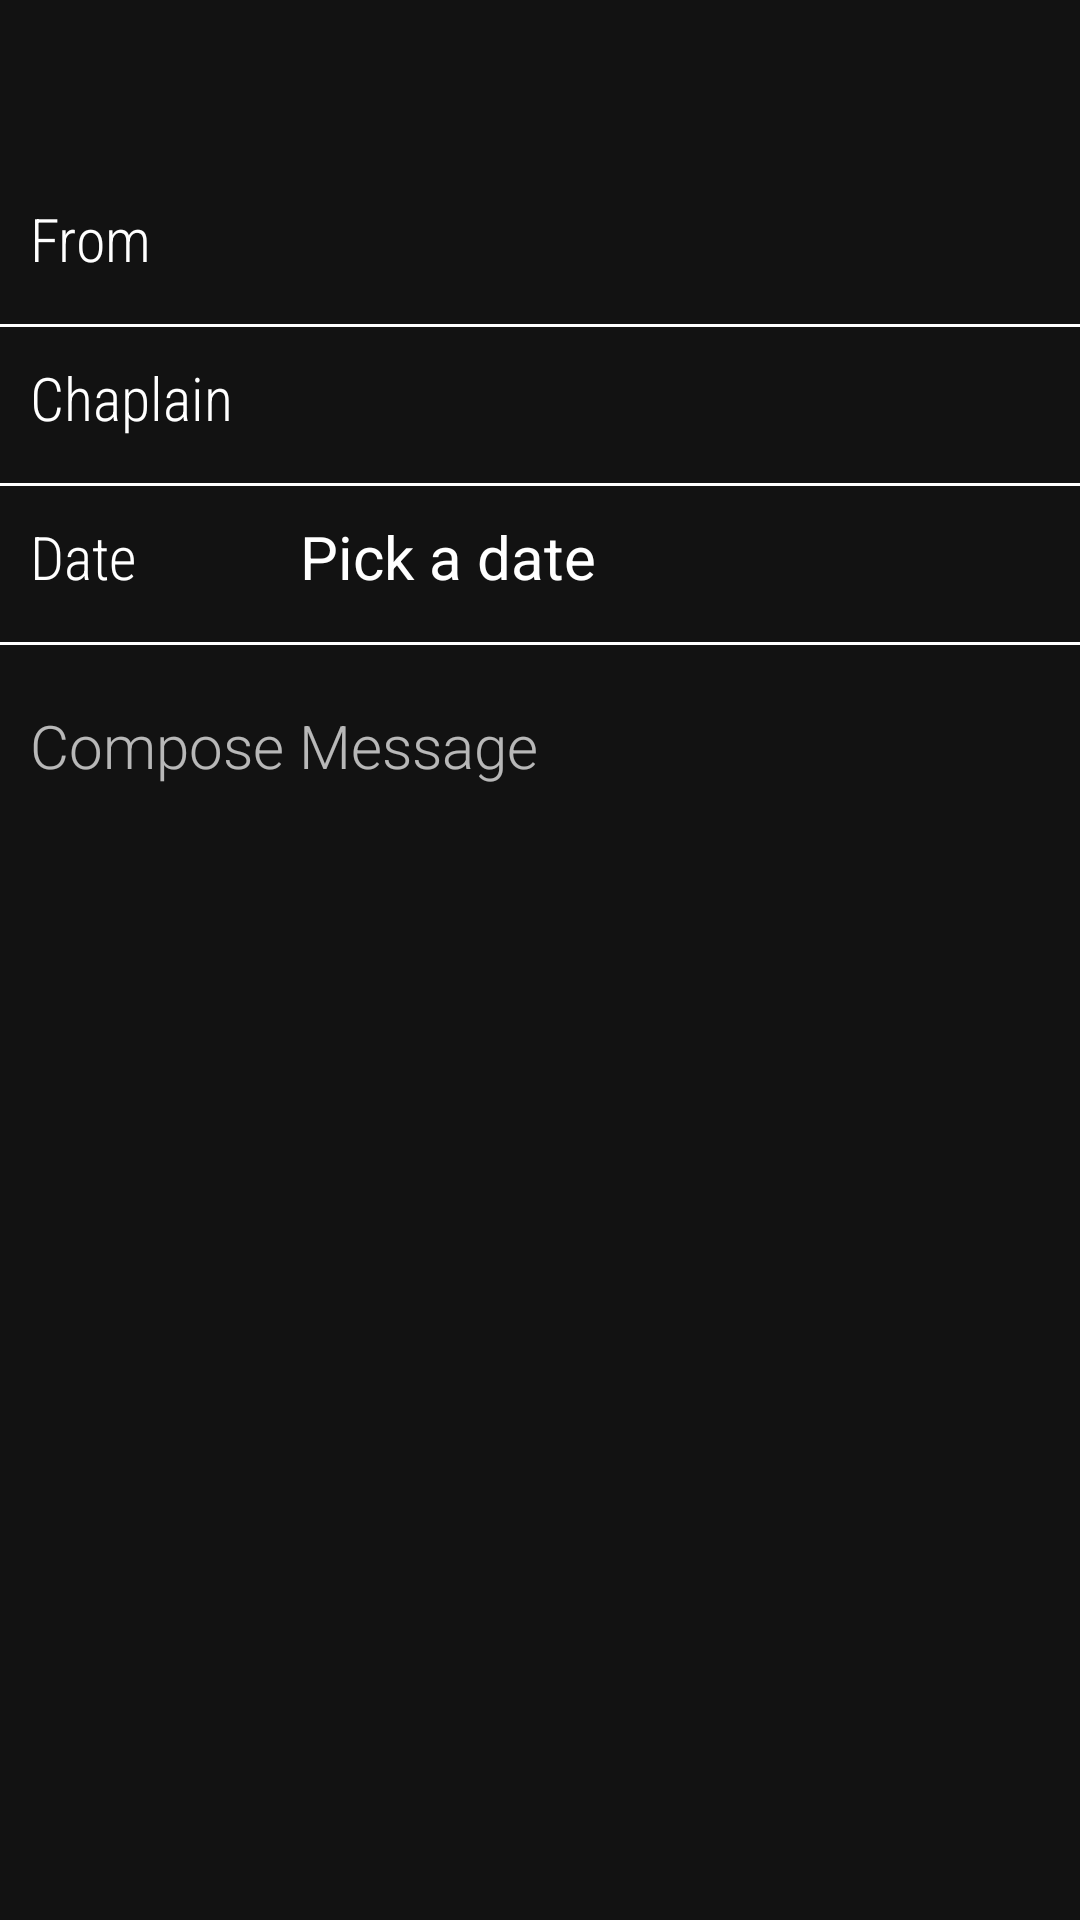

Produce the Android XML layout that renders to this screen, including the resource entries it uses.
<!-- AndroidManifest.xml: application theme AppTheme -->
<!-- res/layout/activity_request_leave.xml -->
<?xml version="1.0" encoding="utf-8"?>
<LinearLayout xmlns:android="http://schemas.android.com/apk/res/android"
    xmlns:app="http://schemas.android.com/apk/res-auto"
    xmlns:tools="http://schemas.android.com/tools"
    android:layout_width="match_parent"
    android:layout_height="match_parent"
    android:orientation="vertical"
    tools:context=".RequestLeave">

    <RelativeLayout
        android:layout_width="match_parent"
        android:layout_height="?actionBarSize"
        android:backgroundTint="#1b1b1b"
        android:elevation="4dp"
        android:padding="10dp">

        <ImageView
            android:id="@+id/backPressed"
            android:layout_width="wrap_content"
            android:layout_height="wrap_content"
            android:onClick="BackImageClicked"
            android:src="@drawable/ic_back" />

        <ImageView
            android:onClick="sendRequestClicked"
            android:layout_width="wrap_content"
            android:layout_height="250dp"
            android:layout_alignParentEnd="true"
            android:clickable="true"
            android:src="@drawable/ic_send_white"/>

    </RelativeLayout>

    <LinearLayout
        android:layout_width="match_parent"
        android:layout_height="wrap_content"
        android:orientation="vertical">

        <RelativeLayout
            android:layout_width="match_parent"
            android:layout_height="wrap_content"
            android:padding="10dp">

            <TextView
                android:id="@+id/request_text"
                android:layout_width="70dp"
                android:layout_height="wrap_content"
                android:fontFamily="sans-serif-condensed-light"
                android:text="From"
                android:textColor="#ffffff"
                android:textSize="20dp" />

            <TextView
                android:id="@+id/nameTextView"
                android:layout_width="wrap_content"
                android:layout_height="wrap_content"
                android:layout_marginLeft="20dp"
                android:layout_toRightOf="@+id/request_text"
                android:textColor="#ffffff"
                android:textSize="20dp" />

        </RelativeLayout>

        <View
            android:layout_width="match_parent"
            android:layout_height="1dp"
            android:layout_below="@+id/request_text"
            android:layout_marginTop="5dp"
            android:background="#ffffff" />

    </LinearLayout>

    <LinearLayout
        android:layout_width="match_parent"
        android:layout_height="wrap_content"
        android:orientation="vertical">

        <RelativeLayout
            android:layout_width="match_parent"
            android:layout_height="wrap_content"
            android:padding="10dp">

            <TextView
                android:id="@+id/to_text"
                android:layout_width="70dp"
                android:layout_height="wrap_content"
                android:fontFamily="sans-serif-condensed-light"
                android:text="Chaplain"
                android:textColor="#ffffff"
                android:textSize="20dp" />

            <TextView
                android:id="@+id/chaplainTextView"
                android:layout_width="wrap_content"
                android:layout_height="wrap_content"
                android:layout_marginLeft="20dp"
                android:layout_toRightOf="@+id/to_text"
                android:textColor="#ffffff"
                android:textSize="20dp" />

        </RelativeLayout>

        <View
            android:layout_width="match_parent"
            android:layout_height="1dp"
            android:layout_below="@+id/request_text"
            android:layout_marginTop="5dp"
            android:background="#ffffff" />

    </LinearLayout>

    <LinearLayout
        android:layout_width="match_parent"
        android:layout_height="wrap_content"
        android:orientation="vertical">

        <RelativeLayout
            android:layout_width="match_parent"
            android:layout_height="wrap_content"
            android:padding="10dp">

            <TextView
                android:id="@+id/date_Text"
                android:layout_width="70dp"
                android:layout_height="wrap_content"
                android:fontFamily="sans-serif-condensed-light"
                android:text="Date"
                android:textColor="#ffffff"
                android:textSize="20dp" />

            <TextView
                android:id="@+id/pickDateTextView"
                android:layout_width="wrap_content"
                android:layout_height="wrap_content"
                android:layout_marginLeft="20dp"
                android:layout_toRightOf="@+id/date_Text"
                android:text="Pick a date"
                android:textColor="#ffffff"
                android:textSize="20dp" />

        </RelativeLayout>

        <View
            android:layout_width="match_parent"
            android:layout_height="1dp"
            android:layout_below="@+id/request_text"
            android:layout_marginTop="5dp"
            android:background="#ffffff" />

    </LinearLayout>

    <LinearLayout
        android:layout_width="match_parent"
        android:layout_height="match_parent"
        android:orientation="vertical">

        <EditText
            android:id="@+id/editText"
            android:layout_width="match_parent"
            android:layout_height="match_parent"
            android:layout_marginTop="10dp"
            android:cursorVisible="true"
            android:fontFamily="sans-serif-light"
            android:gravity="start"
            android:hint="Compose Message"
            android:padding="10dp"
            android:textAlignment="textStart"
            android:textColor="#ffffff"
            android:textCursorDrawable="@null"
            android:textSize="20dp"
            android:background="@android:color/transparent"/>

    </LinearLayout>

</LinearLayout>
<!-- resources referenced by this layout -->
<resources>
  <style name="AppTheme" parent="Theme.MaterialComponents.NoActionBar">
          
          <item name="colorPrimaryDark">#000000</item>
          <item name="colorAccent">#000000</item>
          <item name="android:navigationBarColor">#000000</item>
          <item name="android:windowSoftInputMode">stateUnspecified|adjustPan</item>
          <item name="android:background">@android:color/transparent</item>
          <item name="android:windowAnimationStyle">@style/CustomActivityAnimation</item>
      </style>
  <style name="CustomActivityAnimation" parent="@android:style/Animation.Activity">
          <item name="android:activityOpenEnterAnimation">@anim/slide_in_right</item>
          <item name="android:activityOpenExitAnimation">@anim/slide_out_left</item>
          <item name="android:activityCloseEnterAnimation">@anim/slide_in_left</item>
          <item name="android:activityCloseExitAnimation">@anim/slide_out_right</item>
      </style>
</resources>
